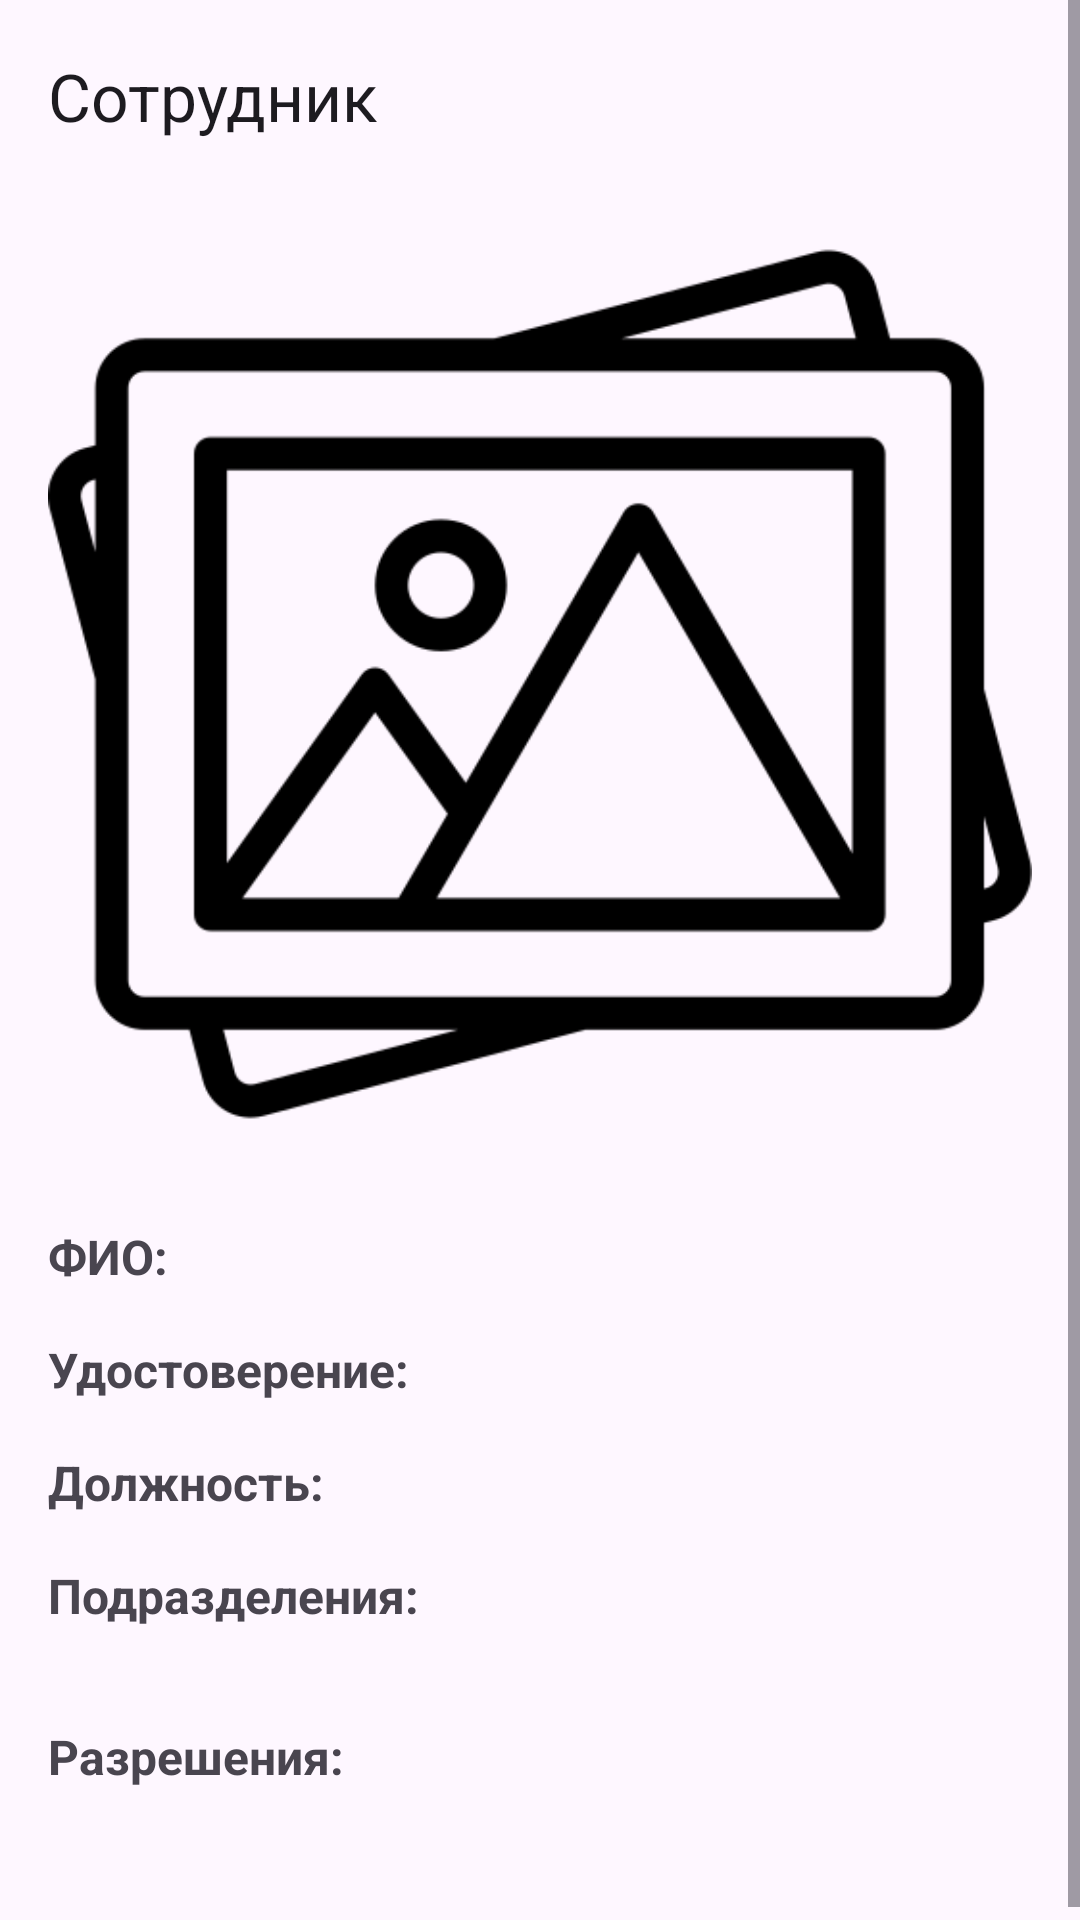

The Android layout XML behind this screen, and the referenced resources:
<!-- AndroidManifest.xml: application theme Base.Theme.KMS -->
<!-- res/layout/fragment_employee_info.xml -->
<?xml version="1.0" encoding="utf-8"?>
<androidx.constraintlayout.widget.ConstraintLayout xmlns:android="http://schemas.android.com/apk/res/android"
    xmlns:app="http://schemas.android.com/apk/res-auto"
    xmlns:tools="http://schemas.android.com/tools"
    android:layout_width="match_parent"
    android:layout_height="match_parent"
    android:orientation="vertical">

    <ScrollView
        android:layout_width="match_parent"
        android:layout_height="match_parent">

        <androidx.constraintlayout.widget.ConstraintLayout
            android:layout_width="match_parent"
            android:layout_height="match_parent"
            android:fillViewport="true"
            tools:context=".fragments.shared.AudienceInfoFragment">

            <androidx.appcompat.widget.Toolbar
                android:id="@+id/employeeToolbar"
                android:layout_width="match_parent"
                android:layout_height="wrap_content"
                app:layout_constraintEnd_toEndOf="parent"
                app:layout_constraintStart_toStartOf="parent"
                app:layout_constraintTop_toTopOf="parent"
                app:title="Сотрудник" />

            <ImageView
                android:id="@+id/employeePhoto"
                android:layout_width="match_parent"
                android:layout_height="wrap_content"
                android:layout_marginStart="16dp"
                android:layout_marginEnd="16dp"
                android:adjustViewBounds="true"
                android:contentDescription="@string/employeeavatarContentDescription"
                app:layout_constraintEnd_toEndOf="parent"
                app:layout_constraintStart_toStartOf="parent"
                app:layout_constraintTop_toBottomOf="@id/employeeToolbar"
                app:srcCompat="@drawable/resource_default"
                tools:srcCompat="@tools:sample/avatars[]" />

            <TextView
                android:id="@+id/employeeNameTitle"
                android:layout_width="wrap_content"
                android:layout_height="wrap_content"
                android:layout_marginStart="16dp"
                android:layout_marginTop="16dp"
                android:text="@string/employee_name_title"
                android:textSize="16sp"
                android:textStyle="bold"
                app:layout_constraintBottom_toTopOf="@id/certificate"
                app:layout_constraintStart_toStartOf="parent"
                app:layout_constraintTop_toBottomOf="@id/employeePhoto" />

            <TextView
                android:id="@+id/employeeName"
                android:layout_width="wrap_content"

                android:layout_height="wrap_content"
                android:layout_marginStart="16dp"
                android:layout_marginTop="16dp"
                android:textSize="16sp"
                app:layout_constraintBottom_toBottomOf="@id/employeeNameTitle"
                app:layout_constraintStart_toEndOf="@id/employeeNameTitle"
                app:layout_constraintTop_toBottomOf="@id/employeePhoto"
                tools:text="Иванов Иван Иванович" />

            <TextView
                android:id="@+id/certificate_title"
                android:layout_width="wrap_content"
                android:layout_height="wrap_content"
                android:layout_marginStart="16dp"
                android:layout_marginTop="16dp"

                android:text="@string/certificate_title"
                android:textSize="16sp"
                android:textStyle="bold"
                app:layout_constraintBottom_toTopOf="@id/position"
                app:layout_constraintStart_toStartOf="parent"
                app:layout_constraintTop_toBottomOf="@id/employeeNameTitle" />

            <TextView
                android:id="@+id/certificate"
                android:layout_width="wrap_content"
                android:layout_height="wrap_content"
                android:layout_marginStart="16dp"
                android:layout_marginTop="16dp"
                android:textSize="16sp"
                app:layout_constraintBottom_toBottomOf="@id/certificate_title"
                app:layout_constraintStart_toEndOf="@id/certificate_title"
                app:layout_constraintTop_toBottomOf="@id/employeeNameTitle"
                tools:text="111111111" />

            <TextView
                android:id="@+id/position_title"
                android:layout_width="wrap_content"
                android:layout_height="wrap_content"
                android:layout_marginStart="16dp"
                android:layout_marginTop="16dp"
                android:text="@string/position_title"
                android:textSize="16sp"
                android:textStyle="bold"
                app:layout_constraintBottom_toTopOf="@id/divisions_title"
                app:layout_constraintStart_toStartOf="parent"
                app:layout_constraintTop_toBottomOf="@id/certificate_title" />

            <TextView
                android:id="@+id/position"
                android:layout_width="wrap_content"
                android:layout_height="wrap_content"
                android:layout_marginStart="16dp"
                android:layout_marginTop="16dp"
                android:textSize="16sp"
                app:layout_constraintBottom_toBottomOf="@id/position_title"
                app:layout_constraintStart_toEndOf="@id/position_title"
                app:layout_constraintTop_toBottomOf="@id/certificate_title"
                tools:text="Преподаватель" />


            
            

            
            
            
            
            
            
            
            


            
            

            
            
            
            
            
            
            
            

            <TextView
                android:id="@+id/divisions_title"
                style="bold"
                android:layout_width="wrap_content"
                android:layout_height="wrap_content"
                android:layout_marginStart="16dp"
                android:layout_marginTop="16dp"
                android:text="@string/division_title"
                android:textSize="16sp"
                android:textStyle="bold"
                app:layout_constraintBottom_toTopOf="@id/divisionRecyclerView"
                app:layout_constraintStart_toStartOf="parent"
                app:layout_constraintTop_toBottomOf="@id/position_title" />

            <androidx.recyclerview.widget.RecyclerView
                android:id="@+id/divisionRecyclerView"
                android:layout_width="match_parent"
                android:layout_height="wrap_content"
                android:layout_marginStart="16dp"
                android:layout_marginTop="16dp"
                android:layout_marginEnd="16dp"
                app:layoutManager="androidx.recyclerview.widget.LinearLayoutManager"
                app:layout_constraintBottom_toTopOf="@id/permissions_title"
                app:layout_constraintTop_toBottomOf="@id/divisions_title"
                tools:listitem="@layout/division_item" />

            <TextView
                android:id="@+id/permissions_title"
                style="bold"
                android:layout_width="wrap_content"
                android:layout_height="wrap_content"
                android:layout_marginStart="16dp"
                android:layout_marginTop="16dp"
                android:text="@string/permissions_title"
                android:textSize="16sp"
                android:textStyle="bold"
                app:layout_constraintBottom_toTopOf="@id/permissionRecyclerView"
                app:layout_constraintStart_toStartOf="parent"
                app:layout_constraintTop_toBottomOf="@id/divisionRecyclerView" />

            <androidx.recyclerview.widget.RecyclerView
                android:id="@+id/permissionRecyclerView"
                android:layout_width="match_parent"
                android:layout_height="wrap_content"
                android:layout_marginStart="16dp"
                android:layout_marginTop="16dp"
                android:layout_marginEnd="16dp"
                android:layout_marginBottom="32dp"
                app:layoutManager="androidx.recyclerview.widget.LinearLayoutManager"
                app:layout_constraintBottom_toBottomOf="parent"
                app:layout_constraintTop_toBottomOf="@id/permissions_title"
                tools:listitem="@layout/permission_item" />
        </androidx.constraintlayout.widget.ConstraintLayout>

    </ScrollView>

    <com.google.android.material.floatingactionbutton.ExtendedFloatingActionButton
        android:id="@+id/continueBtn"
        android:layout_width="wrap_content"
        android:layout_height="wrap_content"
        android:layout_gravity="bottom|end"
        android:layout_margin="16dp"
        android:contentDescription="TODO"
        android:text="Продолжить"
        android:visibility="gone"
        app:layout_constraintBottom_toBottomOf="parent"
        app:layout_constraintEnd_toEndOf="parent" />
</androidx.constraintlayout.widget.ConstraintLayout>
<!-- res/layout/division_item.xml (included above) -->
<?xml version="1.0" encoding="utf-8"?>
<com.google.android.material.card.MaterialCardView xmlns:android="http://schemas.android.com/apk/res/android"
    android:layout_width="match_parent"
    android:layout_height="wrap_content"
    xmlns:app="http://schemas.android.com/apk/res-auto"
    xmlns:tool="http://schemas.android.com/tools">

    <androidx.constraintlayout.widget.ConstraintLayout
        android:layout_width="match_parent"
        android:layout_height="match_parent">

        <TextView
            android:id="@+id/divisionName"
            app:layout_constraintTop_toTopOf="parent"
            app:layout_constraintBottom_toBottomOf="parent"
            app:layout_constraintStart_toStartOf="parent"
            android:layout_width="wrap_content"
            android:layout_marginTop="16dp"
            android:layout_marginStart="16dp"
            android:layout_marginBottom="16dp"
            android:layout_height="wrap_content"
            tool:text="sdsdsdsd" />
    </androidx.constraintlayout.widget.ConstraintLayout>
</com.google.android.material.card.MaterialCardView>
<!-- res/layout/permission_item.xml (included above) -->
<?xml version="1.0" encoding="utf-8"?>
<com.google.android.material.card.MaterialCardView xmlns:android="http://schemas.android.com/apk/res/android"
    android:layout_width="match_parent"
    android:layout_height="wrap_content"
    xmlns:app="http://schemas.android.com/apk/res-auto"
    xmlns:tool="http://schemas.android.com/tools">

    <androidx.constraintlayout.widget.ConstraintLayout
        android:layout_width="match_parent"
        android:layout_height="match_parent">

        <TextView
            android:id="@+id/permissionName"
            app:layout_constraintTop_toTopOf="parent"
            app:layout_constraintBottom_toBottomOf="parent"
            app:layout_constraintStart_toStartOf="parent"
            android:layout_width="wrap_content"
            android:layout_marginTop="16dp"
            android:layout_marginStart="16dp"
            android:layout_marginBottom="16dp"
            android:layout_height="wrap_content"
            tool:text="sdsdsdsd" />
    </androidx.constraintlayout.widget.ConstraintLayout>
</com.google.android.material.card.MaterialCardView>
<!-- resources referenced by this layout -->
<resources>
  <!-- drawable resource_default: png bitmap (drawable, 14055 bytes) -->
  <string name="certificate_title">Удостоверение:</string>
  <string name="division_title">Подразделения: </string>
  <string name="employee_name_title">ФИО:</string>
  <string name="employeeavatarContentDescription">employeeAvatar</string>
  <string name="permissions_title">Разрешения:</string>
  <string name="position_title">Должность:</string>
  <style name="Base.Theme.KMS" parent="Theme.Material3.DayNight.NoActionBar">
          <item name="colorPrimary">@color/new_primary_color</item>
          
          <item name="colorSecondary">@color/new_color_secondary</item>
          <item name="colorPrimaryFixed">@color/new_color_secondary</item>
          <item name="colorPrimaryContainer">@color/new_color_secondary</item>
          
          <item name="colorSecondaryContainer">@color/new_color_secondary</item>
          <item name="colorSecondaryVariant">@color/new_color_secondary</item>
          
  
          
          
          
  
      </style>
  <color name="new_primary_color">#000000</color>
  <color name="new_color_secondary">#C5CAE9</color>
</resources>
